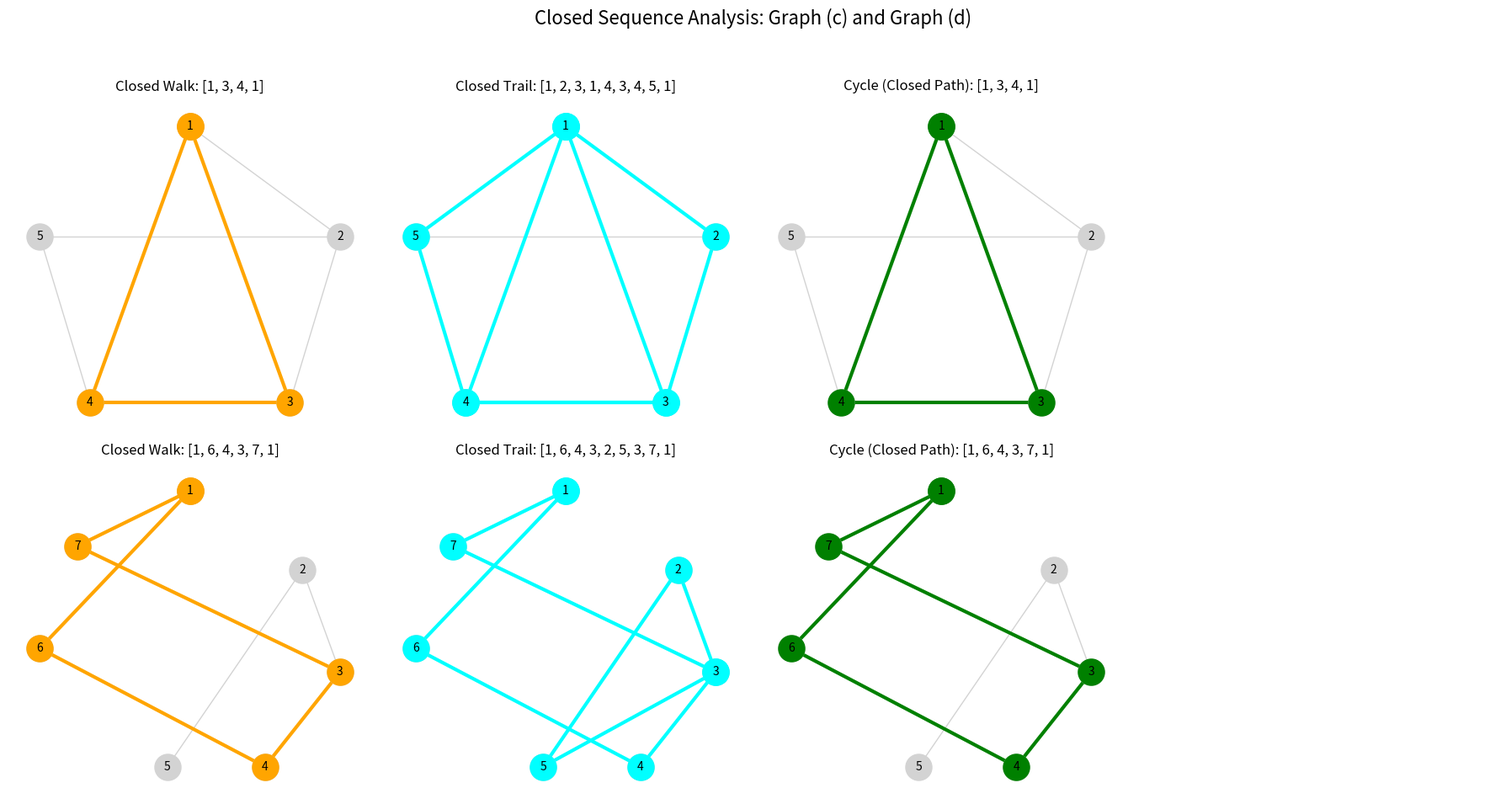

The matplotlib source for this figure:
import networkx as nx
import matplotlib.pyplot as plt


def build_graph_from_adjacency(matrix):
    """Build an undirected NetworkX graph from an adjacency matrix."""
    G = nx.Graph()
    for i in range(len(matrix)):
        G.add_node(i + 1)
    for i in range(len(matrix)):
        for j in range(i + 1, len(matrix)):
            if matrix[i][j] > 0:
                G.add_edge(i + 1, j + 1)
    return G


def draw_sub_graph(G, pos, path, ax, title, color):
    nx.draw(G, pos, ax=ax, with_labels=True, node_color='lightgrey',
            edge_color='lightgrey', node_size=500, font_size=10)
    path_edges = [(path[i], path[i + 1]) for i in range(len(path) - 1)]
    nx.draw_networkx_nodes(G, pos, ax=ax, nodelist=path, node_color=color, node_size=500)
    nx.draw_networkx_edges(G, pos, ax=ax, edgelist=path_edges, edge_color=color, width=3)
    ax.set_title(f"{title}: {path}")


def process_graph(name, matrix, pos, axes):
    """Build the graph and display the same 2x2 plot layout inside provided axes."""
    G = build_graph_from_adjacency(matrix)

    # Compute cycle (closed walk/path)
    cycles = get_cycle_basis(G)
    if cycles:
        cycle = cycles[0] + [cycles[0][0]]
    else:
        cycle = [1, 2, 1]  # dummy cycle if none found

    c_walk = cycle  # closed walk is the cycle

    # Compute closed trail
    trail_edges = list(nx.edge_dfs(G, source=1))
    if trail_edges:
        trail_nodes = [trail_edges[0][0]]
        for u, v in trail_edges:
            if trail_nodes[-1] == u:
                trail_nodes.append(v)
            else:
                trail_nodes.append(u)
        if trail_nodes[0] != trail_nodes[-1]:
            trail_nodes.append(trail_nodes[0])
    else:
        trail_nodes = [1, 2, 1]  # dummy trail

    c_trail = trail_nodes

    draw_sub_graph(G, pos, c_walk, axes[0], "Closed Walk", "orange")
    draw_sub_graph(G, pos, c_trail, axes[1], "Closed Trail", "cyan")
    draw_sub_graph(G, pos, cycle, axes[2], "Cycle (Closed Path)", "green")

    axes[3].axis('off')


def get_cycle_basis(G):
    """Return a list of simple cycles (cycle basis) in the graph."""
    return nx.cycle_basis(G)


def analyze_graph(matrix):
    """Analyze the graph and return built-in NetworkX structural results."""
    G = build_graph_from_adjacency(matrix)
    return {
        "nodes": list(G.nodes()),
        "edges": list(G.edges()),
        "cycle_basis": get_cycle_basis(G),
        "is_connected": nx.is_connected(G),
    }


if __name__ == "__main__":
    graph_c = [
        [0, 1, 1, 1, 0],
        [1, 0, 1, 0, 1],
        [1, 1, 0, 1, 0],
        [1, 0, 1, 0, 1],
        [0, 1, 0, 1, 0],
    ]

    graph_d = [
        [0, 0, 0, 0, 0, 1, 1],
        [0, 0, 1, 0, 1, 0, 0],
        [0, 1, 0, 1, 0, 0, 1],
        [0, 0, 1, 0, 0, 1, 0],
        [0, 1, 0, 0, 0, 0, 0],
        [1, 0, 0, 1, 0, 0, 0],
        [1, 0, 1, 0, 0, 0, 0],
    ]

    pos_c = {1: (0, 2), 5: (-1.5, 0.8), 2: (1.5, 0.8), 4: (-1, -1), 3: (1, -1)}
    pos_d = {1: (0.5, 2.5), 7: (-1, 1.8), 6: (-1.5, 0.5), 2: (2, 1.5), 3: (2.5, 0.2), 5: (0.2, -1), 4: (1.5, -1)}

    fig, axes = plt.subplots(2, 4, figsize=(18, 10))
    fig.suptitle("Closed Sequence Analysis: Graph (c) and Graph (d)", fontsize=16)

    process_graph("Graph (c)", graph_c, pos_c, axes=axes[0])

    process_graph("Graph (d)", graph_d, pos_d, axes=axes[1])

    plt.tight_layout(rect=[0, 0.03, 1, 0.95])
    plt.savefig("graph.png")
plt.close()
